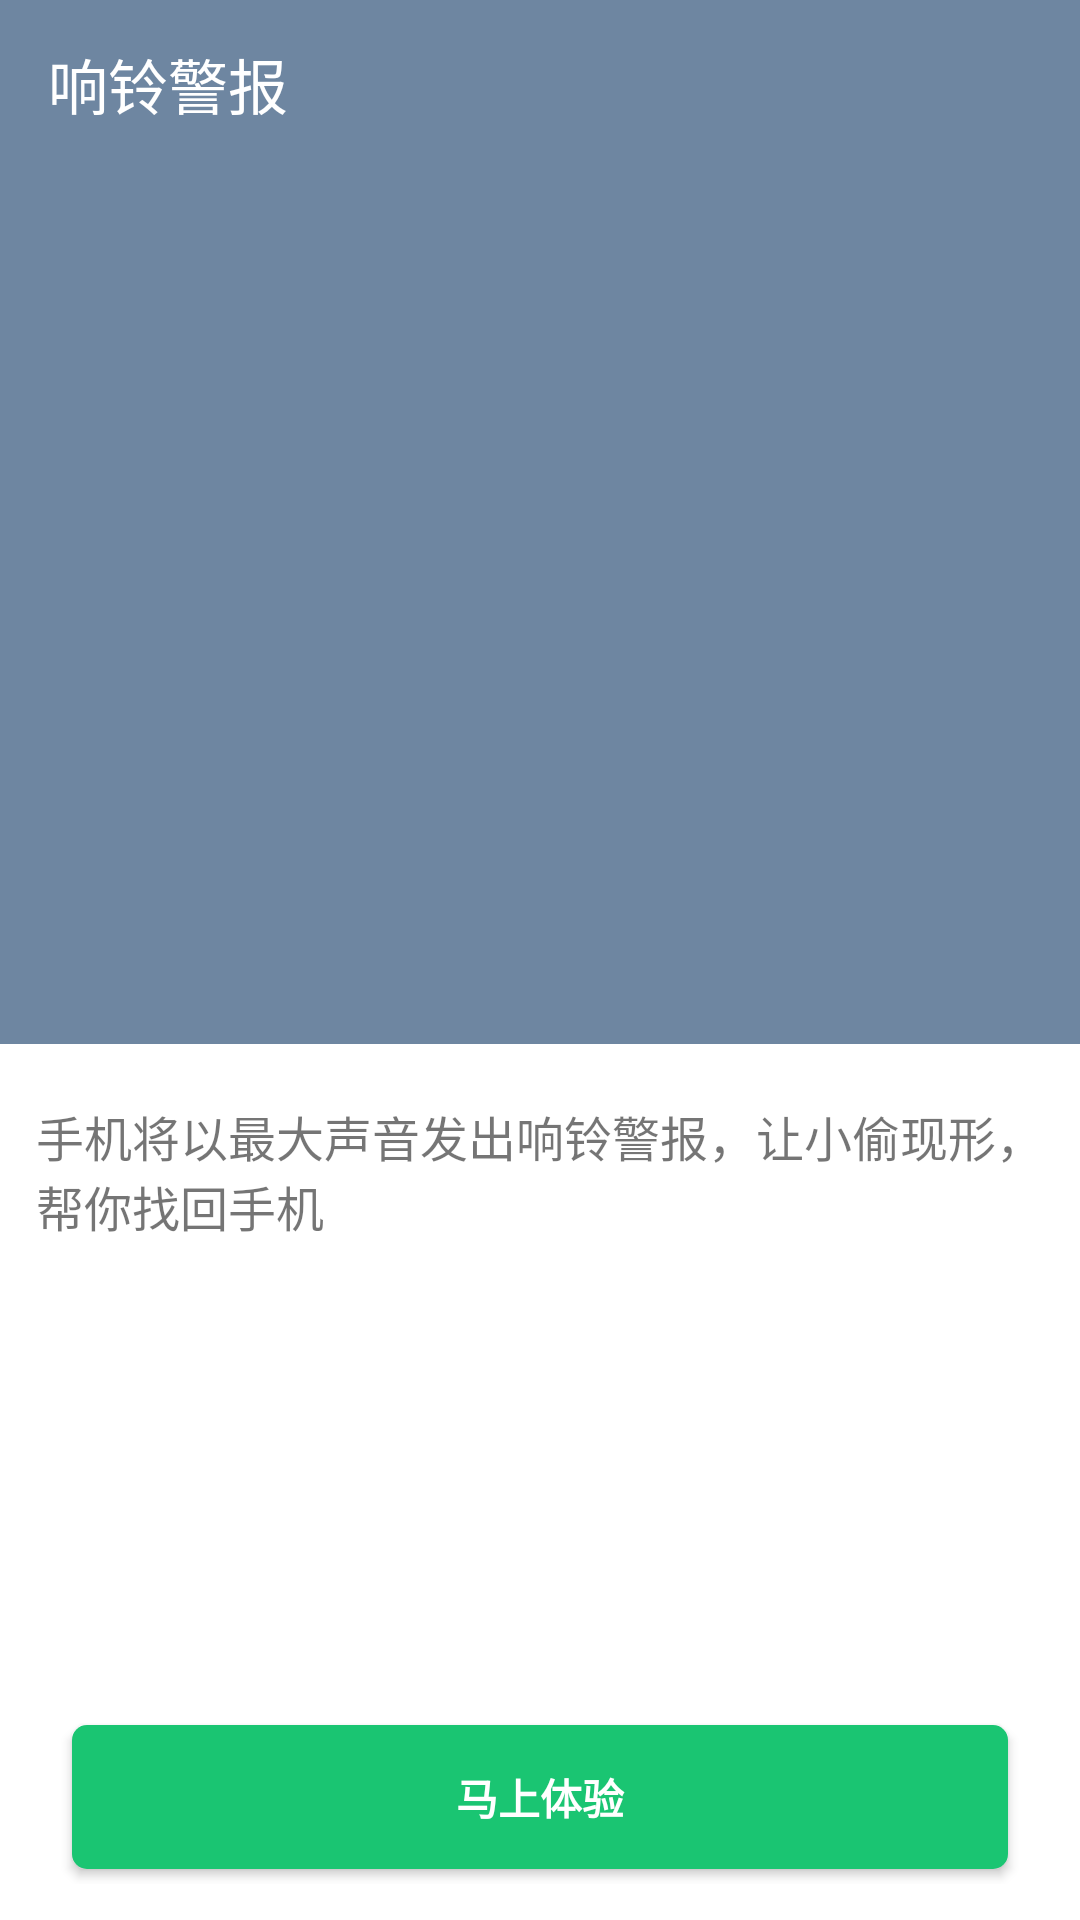

Android layout source for this screen:
<!-- AndroidManifest.xml: application theme AppTheme -->
<!-- res/layout/activity_anti_music.xml -->
<?xml version="1.0" encoding="utf-8"?>
<LinearLayout xmlns:android="http://schemas.android.com/apk/res/android"
    xmlns:tools="http://schemas.android.com/tools"
    xmlns:app="http://schemas.android.com/apk/res-auto"
    android:layout_width="match_parent"
    android:layout_height="match_parent"
    android:orientation="vertical"
    tools:context="com.ecjtu.liuqin.weishi_my.ui.Anti_theftMode.activity.AntiMusicActivity">
    <android.support.v7.widget.Toolbar
        android:id="@+id/toolbar"
        android:layout_width="match_parent"
        android:layout_height="wrap_content"
        android:background="@color/colorPrimary"
        android:minHeight="?attr/actionBarSize"
        app:title="响铃警报"
        app:theme="@style/ThemeOverlay.AppCompat.Dark.ActionBar"
        app:popupTheme="@style/ThemeOverlay.AppCompat.Light"
        app:titleTextColor="@android:color/white">

    </android.support.v7.widget.Toolbar>
<LinearLayout
    android:layout_width="match_parent"
    android:layout_height="0dp"
    android:layout_weight="0.5"
    android:background="@color/colorPrimary"
    android:gravity="center">
    <ImageView
        android:layout_width="wrap_content"
        android:layout_height="wrap_content"
        android:src="@mipmap/ic_launcher"
        android:id="@+id/antiIm"
        />
</LinearLayout>
    <RelativeLayout
        android:layout_width="match_parent"
        android:layout_height="0dp"
        android:background="#FFFFFF"
        android:layout_weight="0.5"
        android:padding="12dp">
        <TextView
            android:layout_width="wrap_content"
            android:layout_height="wrap_content"
            android:layout_marginTop="7dp"
            android:id="@+id/hintTv"
            android:text="手机将以最大声音发出响铃警报，让小偷现形，帮你找回手机"
            android:textSize="16sp"/>
        <Button
            android:id="@+id/enter_button"
            style="?android:textAppearanceSmall"
            android:layout_width="match_parent"
            android:layout_marginStart="12dp"
            android:layout_marginEnd="12dp"
            android:layout_marginBottom="5dp"
            android:layout_alignParentBottom="true"
            android:layout_height="wrap_content"
            android:background="@drawable/btn_tv"
            android:text="马上体验"
            android:textColor="#FFFFFF"
            android:textStyle="bold" />
    </RelativeLayout>
</LinearLayout>
<!-- resources referenced by this layout -->
<resources>
  <color name="colorPrimary">#6E86A1</color>
  <!-- drawable btn_tv (drawable) -->
  <?xml version="1.0" encoding="utf-8"?>
  <selector xmlns:android="http://schemas.android.com/apk/res/android"
      >
  <item android:state_pressed="true" android:drawable="@drawable/login_btn"></item>
      <item android:state_pressed="false" android:drawable="@drawable/btn_text"/>
  </selector>
  <style name="AppTheme" parent="Theme.AppCompat.Light.NoActionBar">
          
          <item name="colorPrimary">@color/colorPrimary</item>
          <item name="colorPrimaryDark">@color/colorPrimaryDark</item>
          <item name="colorAccent">@color/colorAccent</item>
          <item name="android:windowActionBar">false</item>
          <item name="android:windowNoTitle">true</item>
          <item name="windowActionBar">false</item>
          <item name="windowNoTitle">true</item>
      </style>
  <!-- drawable login_btn (drawable) -->
  <?xml version="1.0" encoding="utf-8"?>
  <shape xmlns:android="http://schemas.android.com/apk/res/android" >
  
  	<corners android:radius="5dp" />
  	<solid android:color="#886E86A1" />
  	<padding android:bottom="5dp" android:top="5dp"
  		android:left="7dp" android:right="7dp"/>
  </shape>
  <!-- drawable btn_text (drawable) -->
  <?xml version="1.0" encoding="utf-8"?>
  <shape xmlns:android="http://schemas.android.com/apk/res/android" >
  	<corners android:radius="5dp" />
  	<solid android:color="#1AC572" />
  	<padding android:bottom="5dp" android:top="5dp"
  		android:left="7dp" android:right="7dp"/>
  </shape>
  <color name="colorPrimaryDark">#6E86A1</color>
  <color name="colorAccent">#0E3562</color>
</resources>
